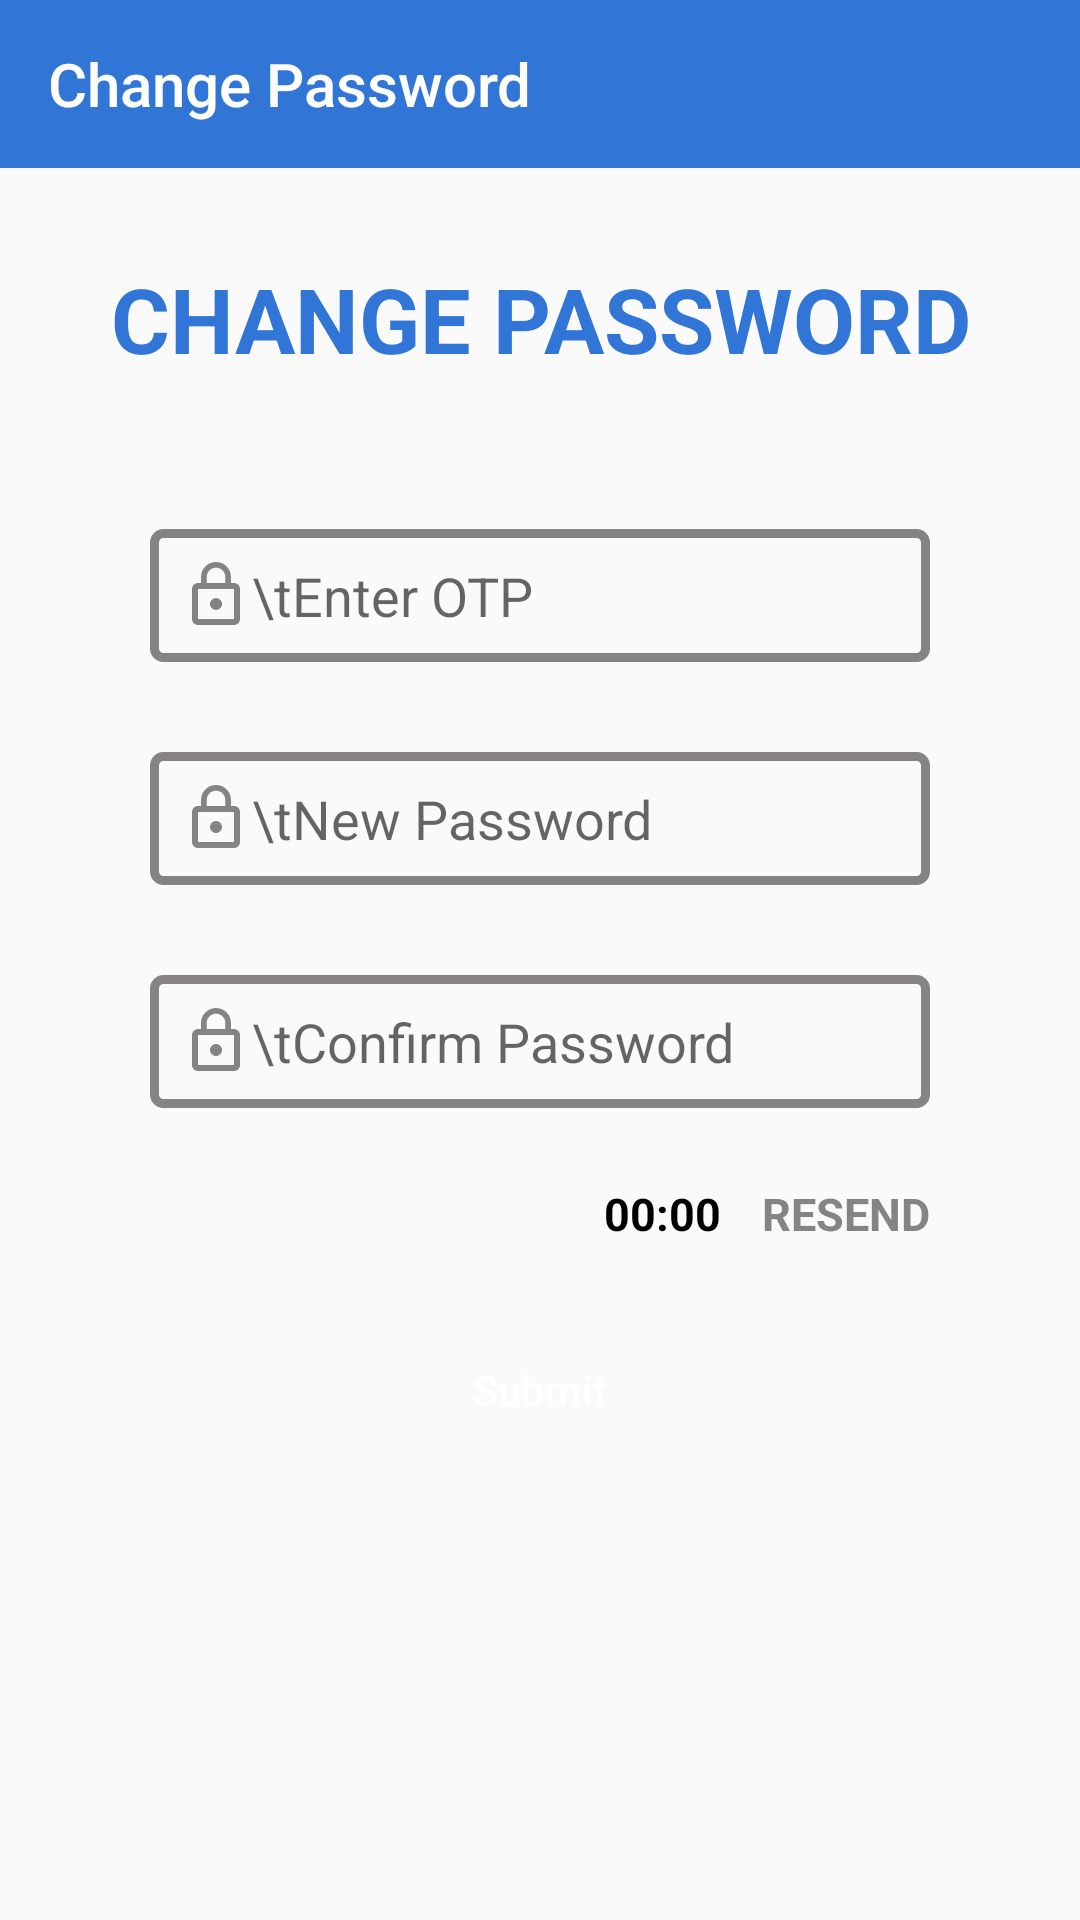

This screen was rendered from an Android layout file. Write that file and the resources it references.
<!-- AndroidManifest.xml: application theme AppTheme -->
<!-- res/layout/activity_driver_change_password.xml -->
<?xml version="1.0" encoding="utf-8"?>
<LinearLayout xmlns:android="http://schemas.android.com/apk/res/android"
    xmlns:app="http://schemas.android.com/apk/res-auto"
    xmlns:tools="http://schemas.android.com/tools"
    android:layout_width="match_parent"
    android:layout_height="match_parent"
    android:orientation="vertical"
    tools:context=".Driver.DriverForgotPassword.DriverChangePasswordActivity">

    <androidx.constraintlayout.widget.ConstraintLayout
        android:layout_width="match_parent"
        android:layout_height="match_parent">

        <androidx.appcompat.widget.Toolbar
            android:id="@+id/DF_toolbar"
            android:layout_width="match_parent"
            android:layout_height="wrap_content"
            android:background="@color/blue"
            android:minHeight="?attr/actionBarSize"
            app:layout_constraintEnd_toEndOf="parent"
            app:layout_constraintStart_toStartOf="parent"
            app:layout_constraintTop_toTopOf="parent"
            app:title="Change Password"
            app:titleTextColor="@color/white" />

        <TextView
            android:id="@+id/DriverChangeTxt"
            android:layout_width="wrap_content"
            android:layout_height="wrap_content"
            android:layout_marginTop="30dp"
            android:gravity="center"
            android:text="CHANGE PASSWORD"
            android:textColor="@color/blue"
            android:textSize="30sp"
            android:textStyle="bold"
            app:layout_constraintEnd_toEndOf="parent"
            app:layout_constraintStart_toStartOf="parent"
            app:layout_constraintTop_toBottomOf="@id/DF_toolbar" />


        <EditText
            android:id="@+id/DF_EnterOTp"
            android:layout_width="match_parent"
            android:layout_height="wrap_content"
            android:layout_marginLeft="50dp"
            android:layout_marginTop="50dp"
            android:maxLines="1"
            android:layout_marginRight="50dp"
            android:background="@drawable/editt_tex_boder"
            android:drawableLeft="@drawable/ic_lock"
            android:hint="\tEnter OTP"
            android:inputType="number"
            android:padding="10dp"
            app:layout_constraintEnd_toEndOf="parent"
            app:layout_constraintStart_toStartOf="parent"
            app:layout_constraintTop_toBottomOf="@id/DriverChangeTxt" />

        <EditText
            android:id="@+id/DF_Password"
            android:layout_width="match_parent"
            android:layout_height="wrap_content"
            android:layout_marginLeft="50dp"
            android:layout_marginTop="30dp"
            android:maxLines="1"
            android:layout_marginRight="50dp"
            android:background="@drawable/editt_tex_boder"
            android:drawableLeft="@drawable/ic_lock"
            android:inputType="textPassword"
            android:hint="\tNew Password"
            android:padding="10dp"
            app:layout_constraintEnd_toEndOf="parent"
            app:layout_constraintStart_toStartOf="parent"
            app:layout_constraintTop_toBottomOf="@id/DF_EnterOTp" />


        <EditText
            android:id="@+id/DF_ConfirmPassword"
            android:layout_width="match_parent"
            android:layout_height="wrap_content"
            android:layout_marginLeft="50dp"
            android:layout_marginTop="30dp"
            android:maxLines="1"
            android:layout_marginRight="50dp"
            android:background="@drawable/editt_tex_boder"
            android:drawableLeft="@drawable/ic_lock"
            android:hint="\tConfirm Password"
            android:inputType="textPassword"
            android:padding="10dp"
            app:layout_constraintEnd_toEndOf="parent"
            app:layout_constraintStart_toStartOf="parent"
            app:layout_constraintTop_toBottomOf="@id/DF_Password" />


        <TextView
            android:id="@+id/DF_ResendOtp"
            android:layout_width="wrap_content"
            android:layout_height="wrap_content"
            android:textColor="@color/blue"
            android:textSize="15sp"
            android:textStyle="bold"
            android:layout_marginLeft="24dp"
            android:layout_marginTop="30dp"
            android:layout_marginBottom="30dp"
            android:gravity="right"
            android:visibility="gone"
            app:layout_constraintBottom_toTopOf="@id/DF_Submit"
            app:layout_constraintTop_toBottomOf="@id/DF_ConfirmPassword"
            app:layout_constraintEnd_toEndOf="@id/DF_ConfirmPassword"
            android:textAllCaps="true"
            android:text=" Resend" />

        <TextView
            android:id="@+id/DF_DisableResendOtp"
            android:layout_width="wrap_content"
            android:layout_height="wrap_content"
            android:textColor="@color/Darkgrey"
            android:textSize="15sp"
            android:textStyle="bold"
            android:layout_marginLeft="24dp"
            android:layout_marginTop="30dp"
            android:layout_marginBottom="30dp"
            android:gravity="right"
            android:visibility="visible"
            app:layout_constraintBottom_toTopOf="@id/DF_Submit"
            app:layout_constraintTop_toBottomOf="@id/DF_ConfirmPassword"
            app:layout_constraintEnd_toEndOf="@id/DF_ConfirmPassword"
            android:textAllCaps="true"
            android:text=" Resend" />

        <TextView
            android:id="@+id/DF_ResendCountDown"
            android:layout_width="wrap_content"
            android:layout_height="wrap_content"
            android:textColor="@color/black"
            android:textSize="15sp"
            android:textStyle="bold"
            android:layout_marginLeft="24dp"
            android:layout_marginTop="30dp"
            android:layout_marginBottom="30dp"
            android:gravity="right"
            android:text="00:00"
            android:layout_marginRight="10dp"
            app:layout_constraintBottom_toTopOf="@id/DF_Submit"
            app:layout_constraintTop_toBottomOf="@id/DF_ConfirmPassword"
            app:layout_constraintEnd_toStartOf="@id/DF_DisableResendOtp"
            android:textAllCaps="true"
            />



        <Button
            android:id="@+id/DF_Submit"
            android:layout_width="match_parent"
            android:layout_height="wrap_content"
            android:layout_marginLeft="50dp"
            android:layout_marginTop="70dp"
            android:layout_marginRight="50dp"
            android:layout_marginBottom="40dp"
            android:background="@drawable/blue_btn_ripple_effect"
            android:text="Submit"
            android:textAllCaps="false"
            android:textColor="@color/white"
            app:layout_constraintEnd_toEndOf="parent"
            app:layout_constraintStart_toStartOf="parent"
            app:layout_constraintTop_toBottomOf="@id/DF_ConfirmPassword" />

    </androidx.constraintlayout.widget.ConstraintLayout>


</LinearLayout>
<!-- resources referenced by this layout -->
<resources>
  <color name="Darkgrey">#858383</color>
  <color name="black">#000000</color>
  <color name="blue">#3176D7</color>
  <color name="white">#ffffff</color>
  <!-- drawable blue_btn_ripple_effect (drawable) -->
  <?xml version="1.0" encoding="utf-8"?>
  <ripple xmlns:android="http://schemas.android.com/apk/res/android"
      xmlns:tools="http://schemas.android.com/tools"
      android:color="@color/DarkBlue"
      tools:targetApi="lollipop">
  
      <item android:drawable="@drawable/blue_btn_ripple_background"/>
  
  </ripple>
  <!-- drawable editt_tex_boder (drawable) -->
  <?xml version="1.0" encoding="utf-8"?>
  <shape xmlns:android="http://schemas.android.com/apk/res/android"
      android:shape="rectangle">
  
      <stroke
          android:width="3dp"
          android:color="@color/Darkgrey" />
  
      <corners android:radius="3dp" />
  </shape>
  <!-- drawable ic_lock (drawable) -->
  <vector android:height="24dp"
      android:tint="#858383"
      android:viewportHeight="24.0"
      android:viewportWidth="24.0"
      android:width="24dp"
      xmlns:android="http://schemas.android.com/apk/res/android">
      <path
          android:fillColor="#FF000000"
          android:pathData="M12,17c1.1,0 2,-0.9 2,-2s-0.9,-2 -2,-2 -2,0.9 -2,2 0.9,2 2,2zM18,8h-1L17,6c0,-2.76 -2.24,-5 -5,-5S7,3.24 7,6v2L6,8c-1.1,0 -2,0.9 -2,2v10c0,1.1 0.9,2 2,2h12c1.1,0 2,-0.9 2,-2L20,10c0,-1.1 -0.9,-2 -2,-2zM8.9,6c0,-1.71 1.39,-3.1 3.1,-3.1s3.1,1.39 3.1,3.1v2L8.9,8L8.9,6zM18,20L6,20L6,10h12v10z" />
  </vector>
  <style name="AppTheme" parent="Theme.AppCompat.Light.NoActionBar">
          
          <item name="colorPrimary">@color/colorPrimary</item>
          <item name="colorPrimaryDark">@color/colorPrimaryDark</item>
          <item name="colorAccent">@color/colorAccent</item>
      </style>
  <color name="DarkBlue">#0928D6</color>
  <color name="colorPrimary">#2364C0</color>
  <color name="colorPrimaryDark">#2364C0</color>
  <color name="colorAccent">#D81B60</color>
</resources>
